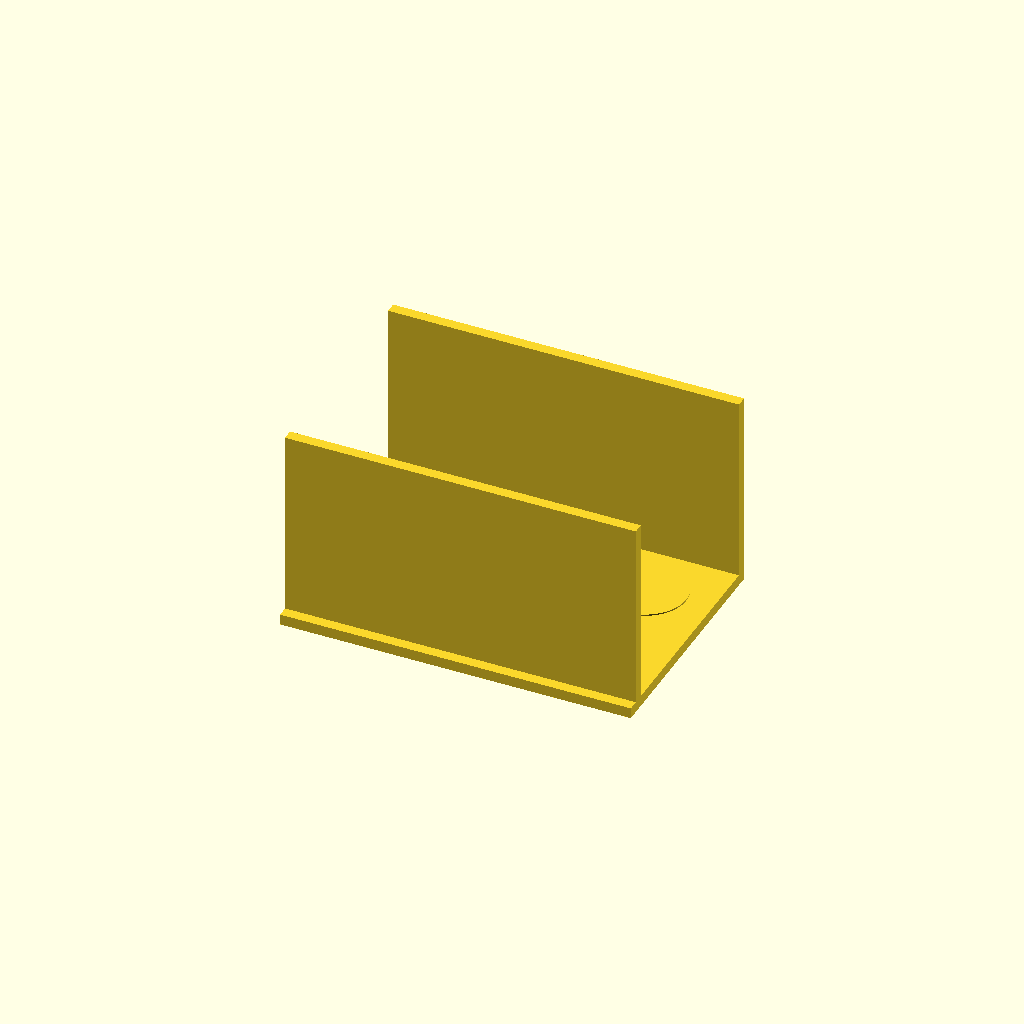
Cell 1: rendered with the file's own defaults.
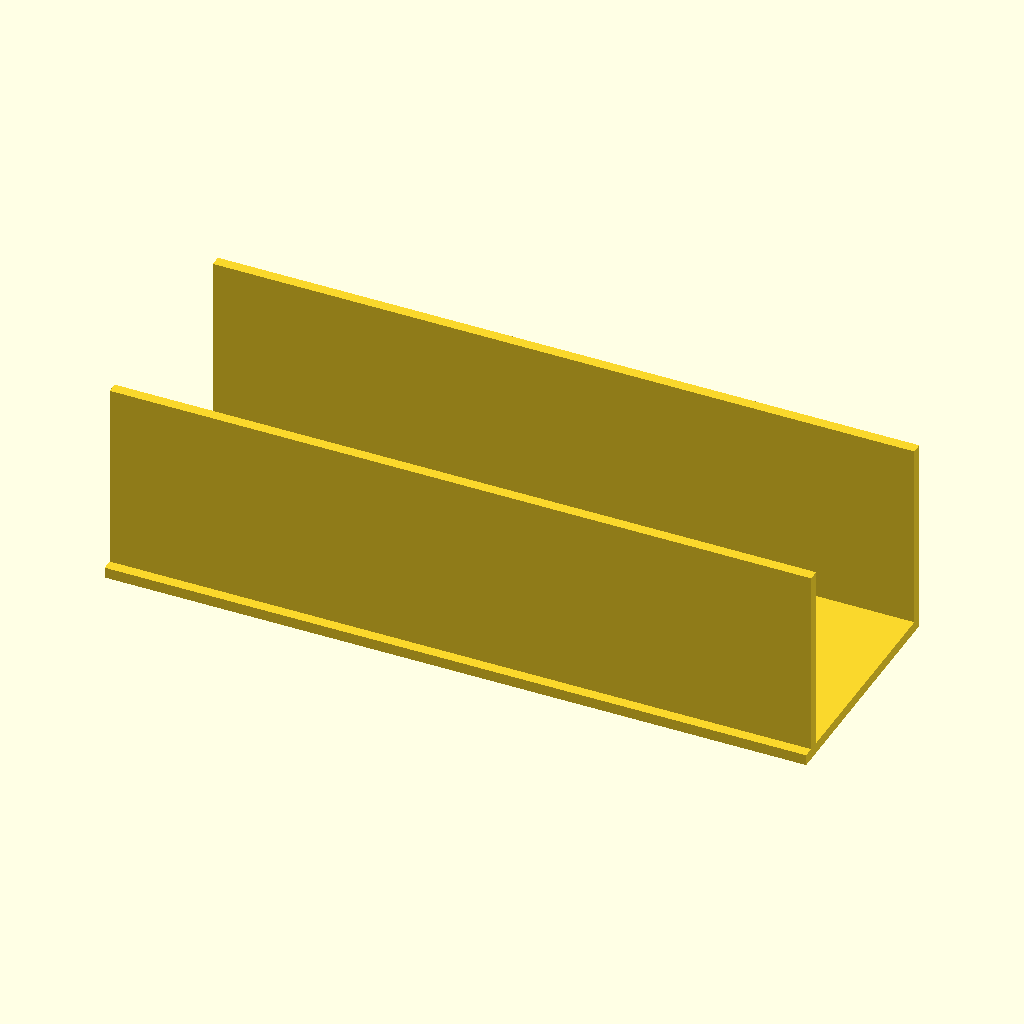
Cell 2: plate_x = 260 (everything else at default).
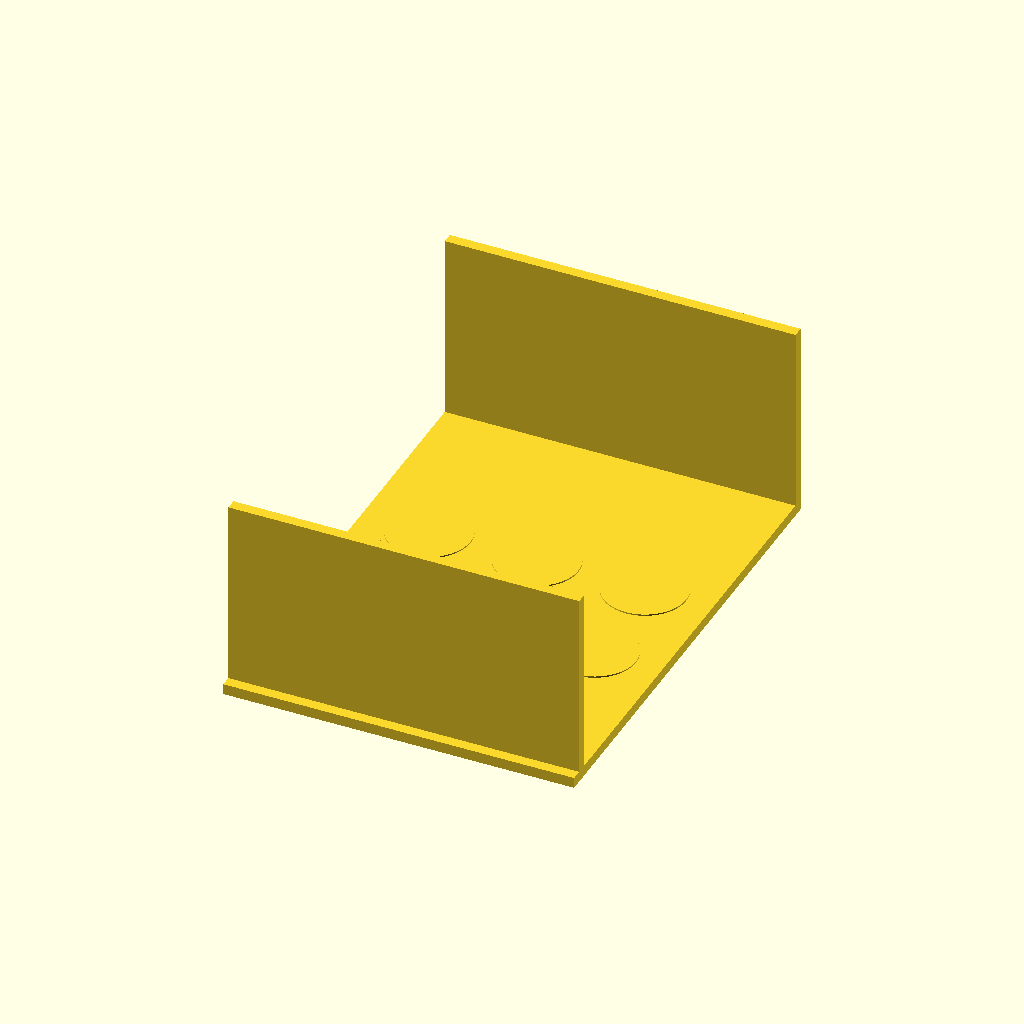
Cell 3 — plate_y set to 180, the other parameters unchanged.
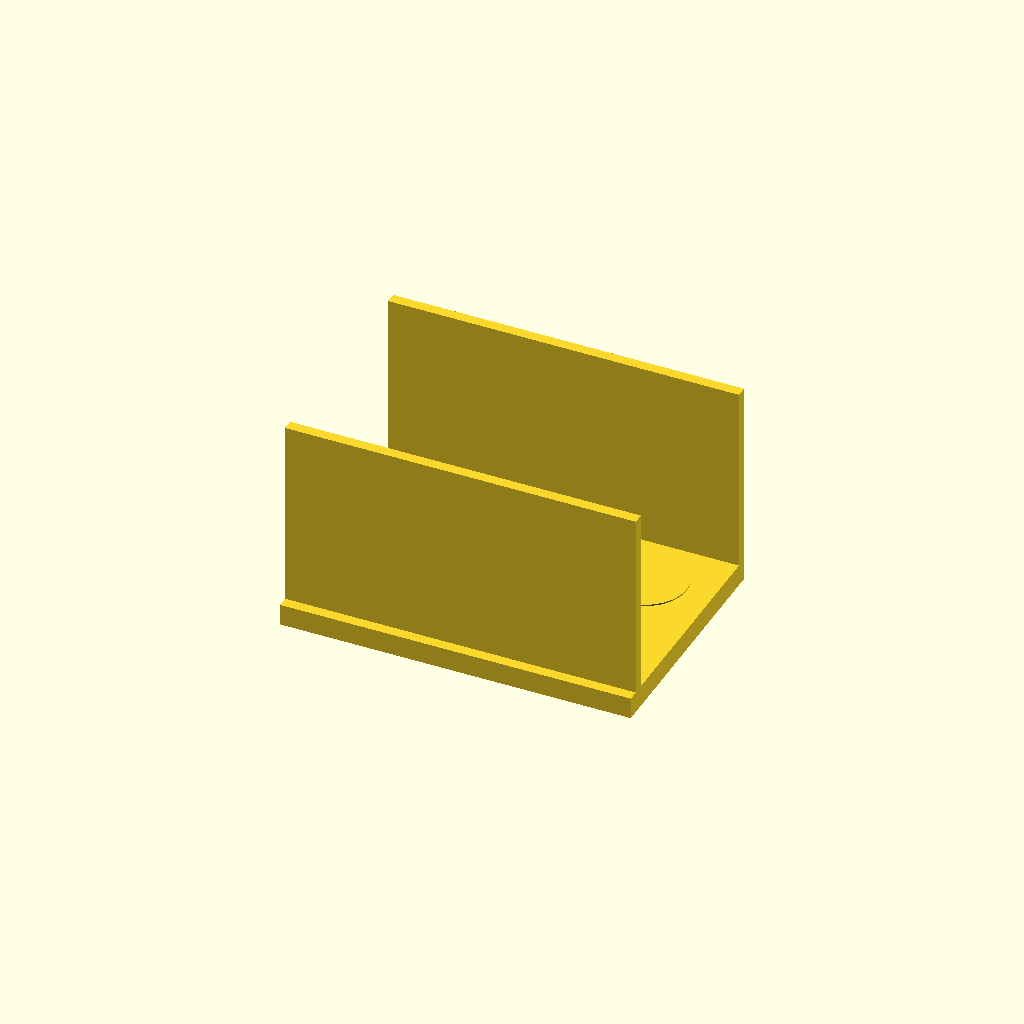
Cell 4 — plate_t set to 8, the other parameters unchanged.
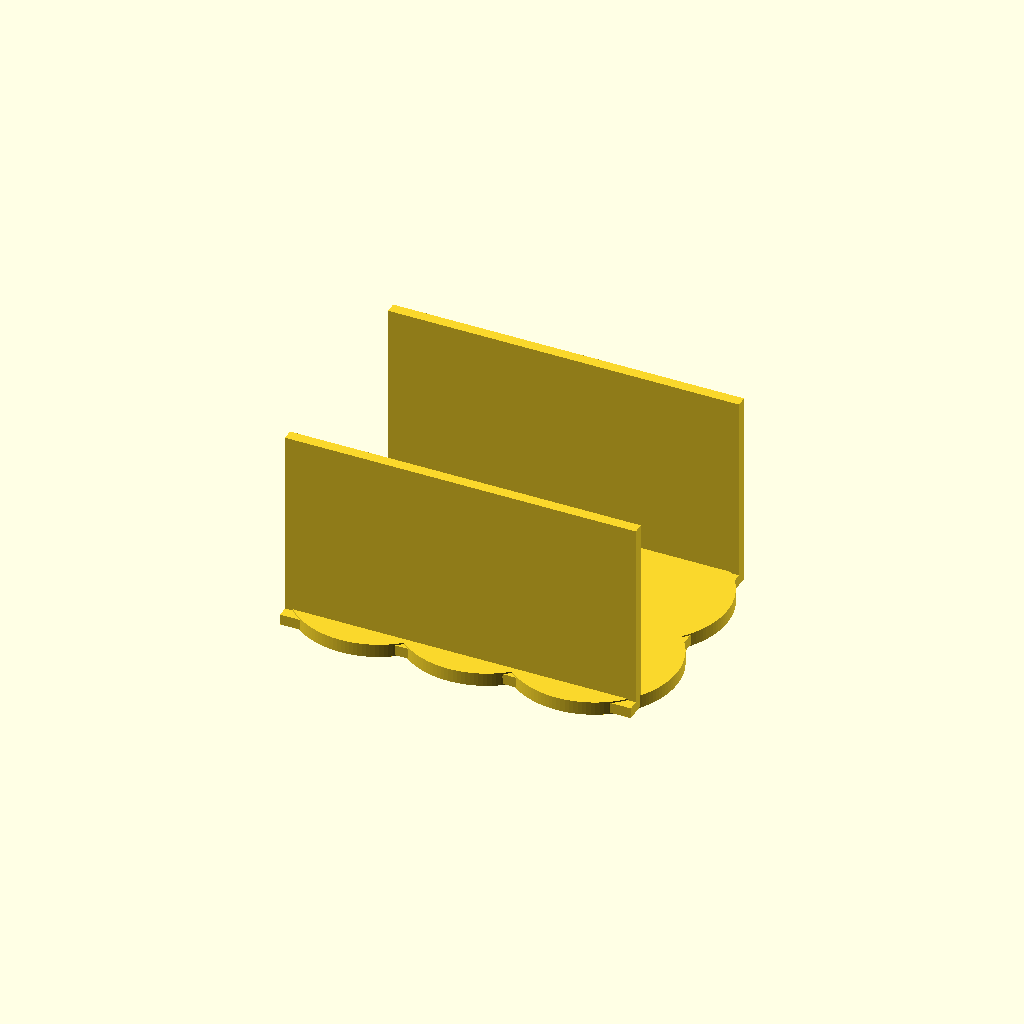
Cell 5 — hole_d set to 61, the other parameters unchanged.
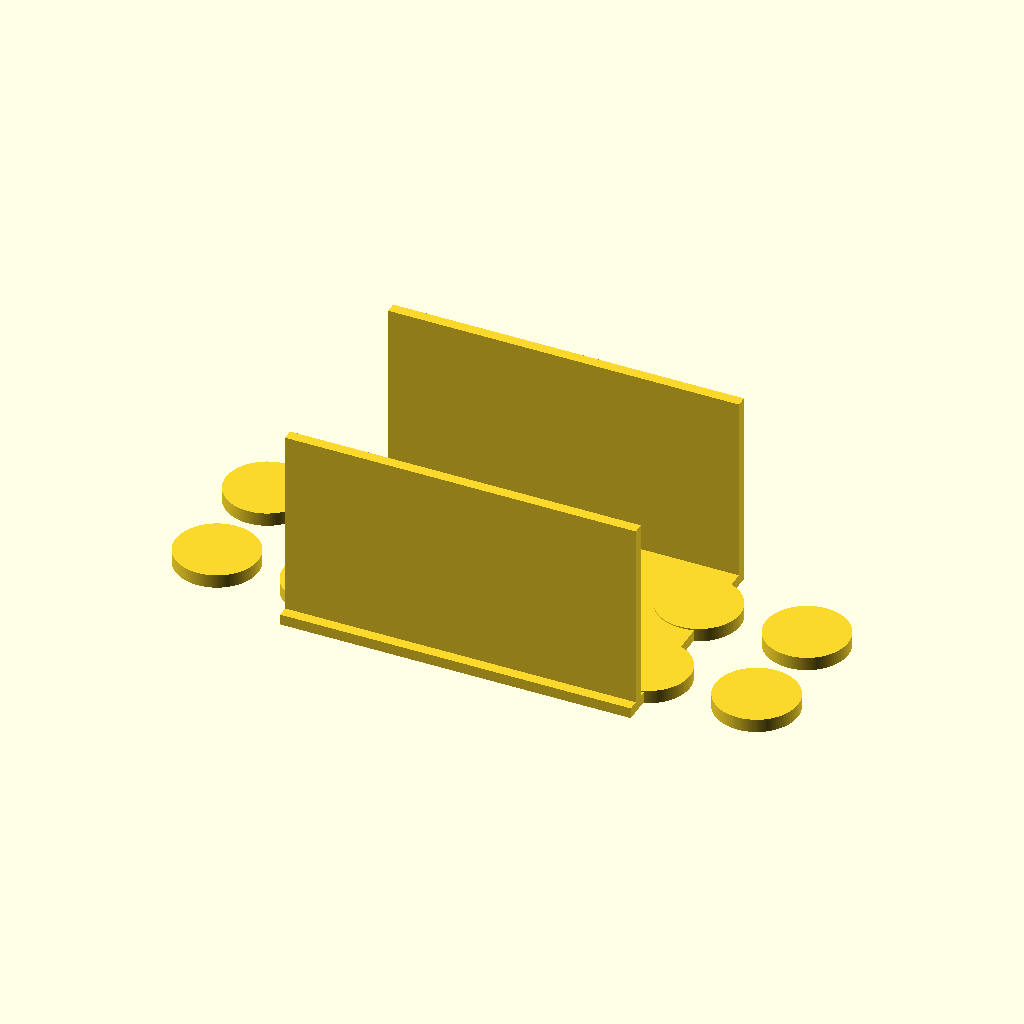
Cell 6: hole_nx = 6 (everything else at default).
One fixed orthographic camera (rotation 55°, 0°, 25°; colour scheme Cornfield) for every cell.
Source of the model, bench/results/gpu-v9s1-g0/code/scadcoder-v9s1/conical_rack_50ml_s0_a2.scad:
// Rack for six 50 mL conical (Falcon-type) tubes
// Print orientation: plate flat on bed (z = 0 to 4), walls rise to z = 70
// After printing, flip the part so the walls stand on the bed

// ---------------- Parameters ----------------
plate_x      = 130;   // plate length along X (mm)
plate_y      = 90;    // plate width along Y (mm)
plate_t      = 4;     // plate thickness (mm)

hole_d       = 30.5;  // tube hole diameter (mm)
hole_nx      = 3;     // holes per row along X
hole_ny      = 2;     // number of rows along Y
hole_pitch   = 40;    // centre-to-centre spacing, X and Y (mm)

wall_len     = plate_x; // wall length along X (mm)
wall_h       = 70;    // wall height above plate (mm)

eps          = 0.5;   // cutter overshoot past faces (mm)
$fn          = 128;   // circle resolution

// Derived
hole_r = hole_d / 2;
wall_t = 4;           // wall thickness along Y

// ---------------- Model ----------------
union() {
    // Base plate
    translate([-plate_x/2, -plate_y/2, 0])
        cube([plate_x, plate_y, plate_t]);

    // Two solid walls along the long edges, flush with the plate
    for (s = [-1, 1])
        translate([s > 0 ? plate_x/2 - wall_len : -plate_x/2,
                   s * (plate_y/2 - wall_t),
                   plate_t])
            cube([wall_len, wall_t, wall_h]);

    // Tube through-holes in a 2 x 3 grid, centred on the plate
    for (i = [0 : hole_nx - 1])
        for (j = [0 : hole_ny - 1])
            translate([(i - (hole_nx - 1)/2) * hole_pitch,
                       (j - (hole_ny - 1)/2) * hole_pitch,
                       -eps])
                cylinder(r = hole_r, h = plate_t + 2*eps);
}
Customizer parameters (derived from the source; name, type, default, range or options):
plate_x: number, default 130
plate_y: number, default 90
plate_t: number, default 4
hole_d: number, default 30.5
hole_nx: number, default 3
hole_ny: number, default 2
hole_pitch: number, default 40
wall_h: number, default 70
eps: number, default 0.5
wall_t: number, default 4
